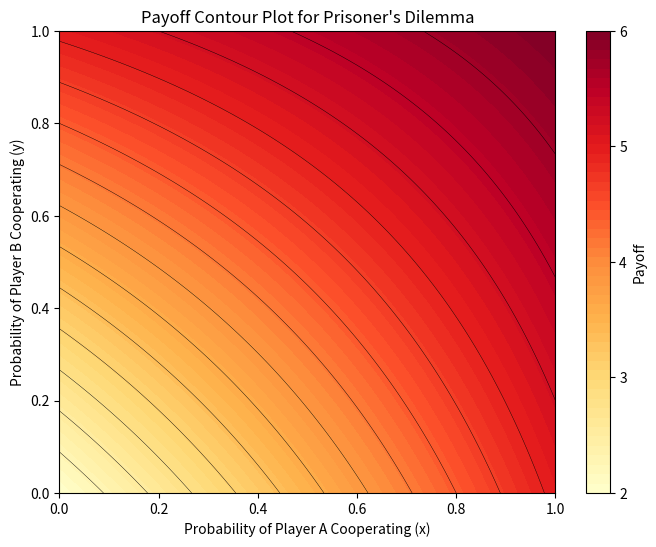

This chart was generated by the following Python code:
import numpy as np
import matplotlib.pyplot as plt

# resolution
x = np.linspace(0, 1, 500)  # More points for better detail
y = np.linspace(0, 1, 500)  # More points for better detail

# meshgrid for the plot
X, Y = np.meshgrid(x, y)

def payoff_function(X, Y):
    return -2 * X * Y + 3 * X + 3 * Y + 2

Z = payoff_function(X, Y)

plt.figure(figsize=(8, 6))
contour = plt.contourf(X, Y, Z, levels=np.linspace(Z.min(), Z.max(), 50), cmap='YlOrRd')

# contour lines for equilibrium
contour_lines = plt.contour(X, Y, Z, levels=np.linspace(Z.min(), Z.max(), 16), colors='black', linewidths=0.3)

colorbar = plt.colorbar(contour, label='Payoff')
colorbar.set_ticks(np.arange(int(Z.min()), int(Z.max()) + 1))

# Labels and title
plt.title('Payoff Contour Plot for Prisoner\'s Dilemma')
plt.xlabel('Probability of Player A Cooperating (x)')
plt.ylabel('Probability of Player B Cooperating (y)')

plt.show()
